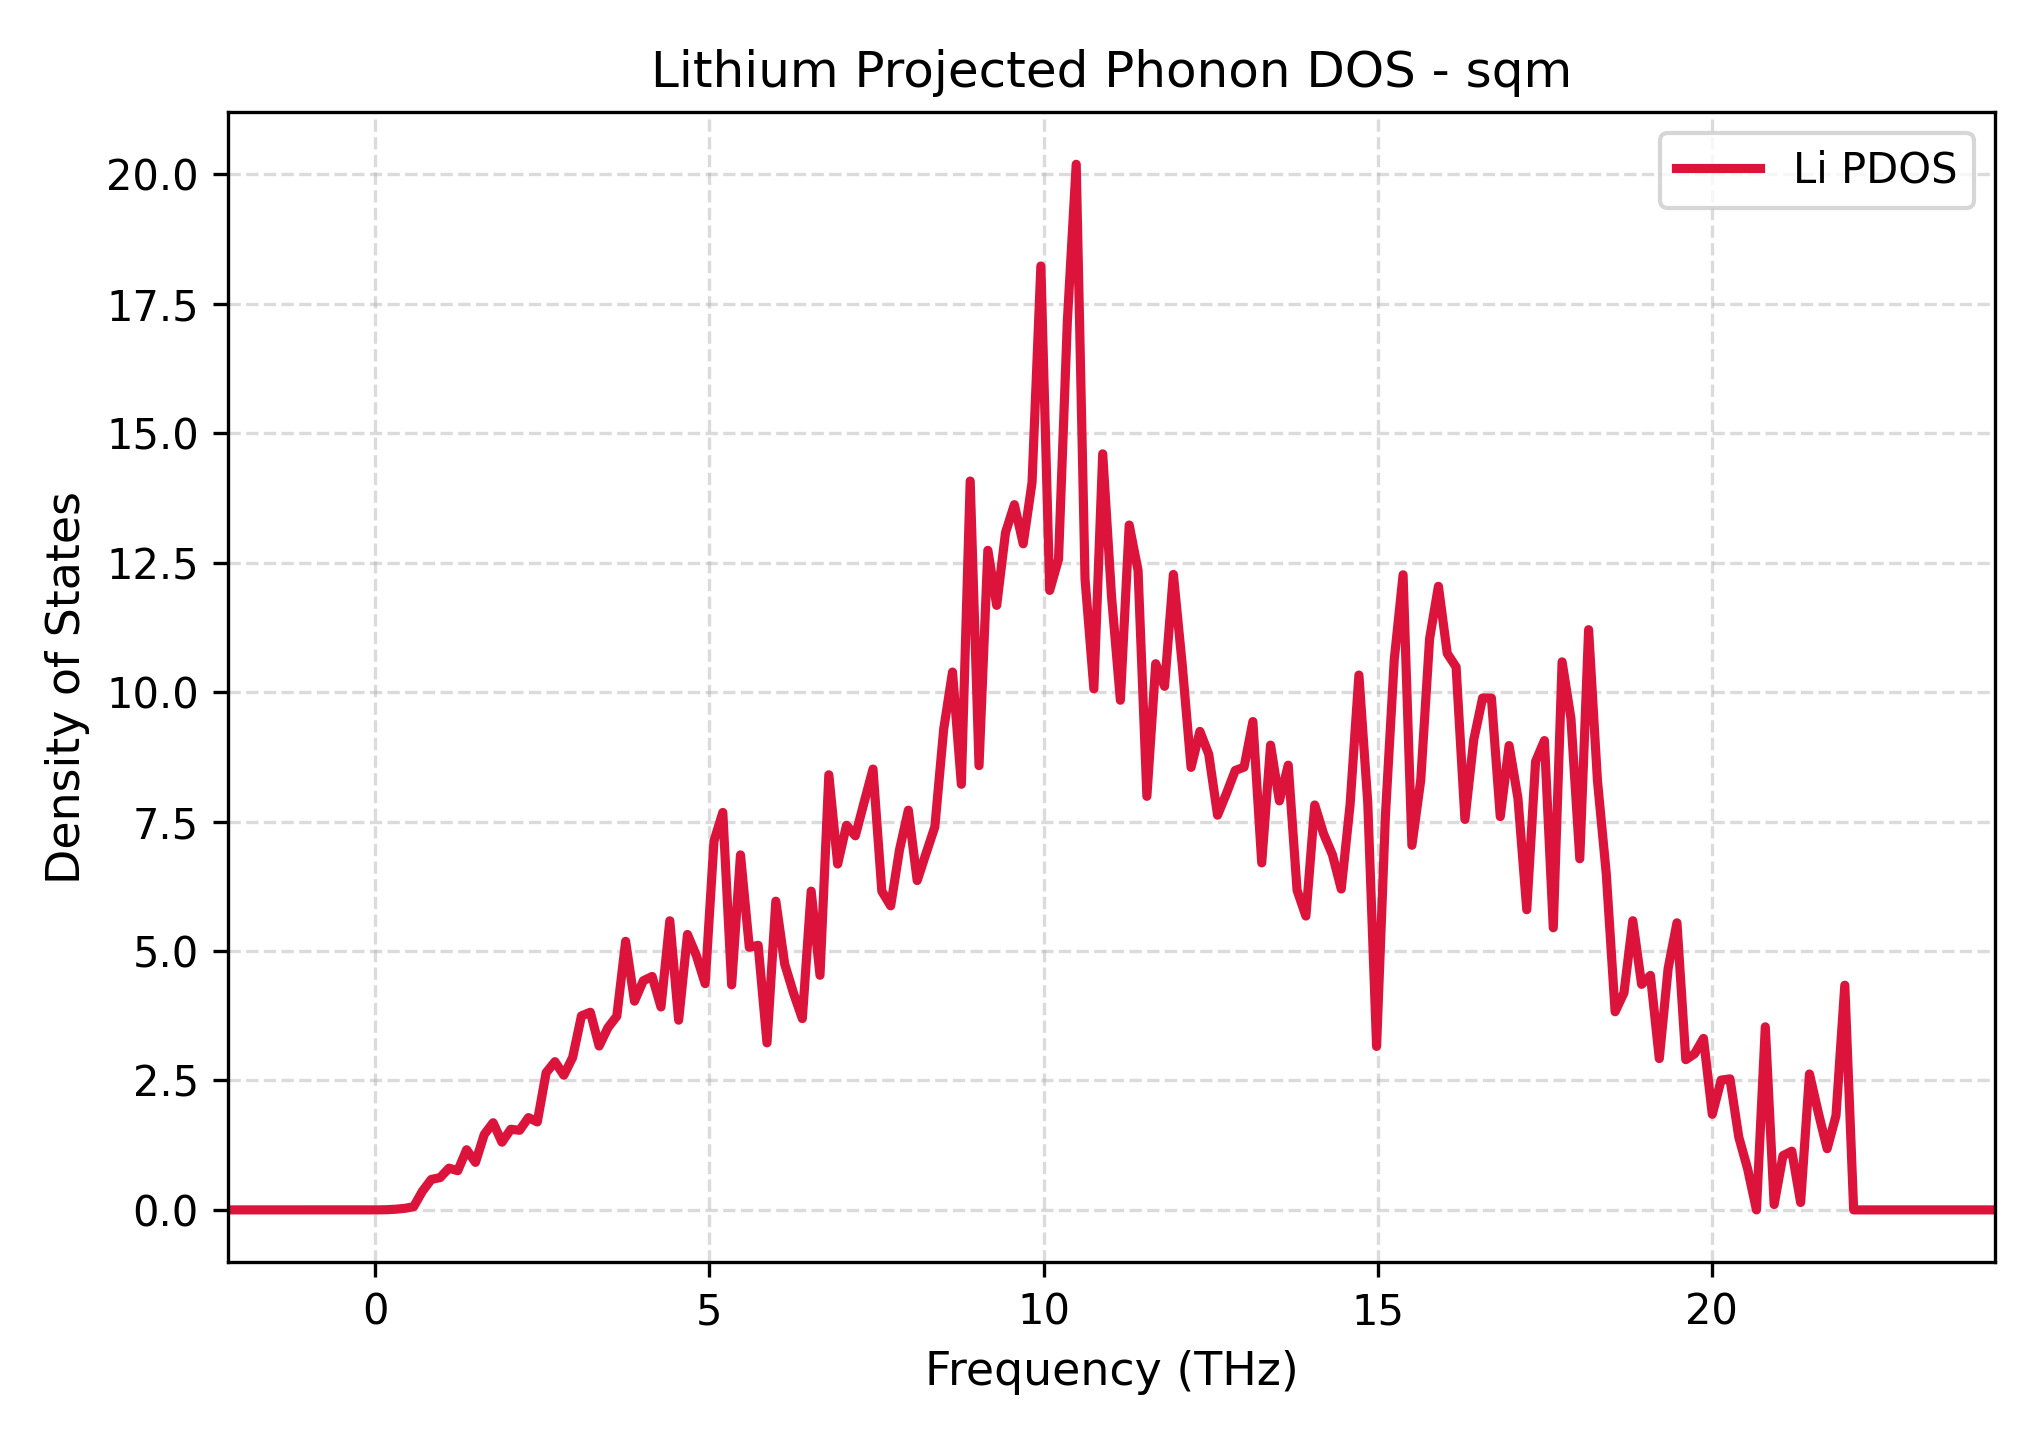

The table this chart was drawn from, first rows:
Frequency_THz, Lithium_PDOS
-2.203, 0.0
-2.071, 0.0
-1.939, 0.0
-1.807, 0.0
-1.674, 0.0
-1.542, 0.0
-1.41, 0.0
-1.278, 0.0
-1.146, 0.0
-1.013, 0.0
-0.8813, 0.0
-0.7491, 0.0
-0.6169, 0.0
-0.4847, 0.0
-0.3525, 0.0
-0.2203, 0.0
-0.08813, 0.0
0.04406, 0.0001369
0.1763, 0.004006
0.3085, 0.01324
0.4406, 0.02991
0.5728, 0.06158
0.705, 0.3614
0.8372, 0.5878
0.9694, 0.6235
1.102, 0.8058
1.234, 0.7568
1.366, 1.161
1.498, 0.9176
1.63, 1.457
1.763, 1.683
1.895, 1.307
2.027, 1.557
2.159, 1.537
2.291, 1.782
2.424, 1.698
2.556, 2.649
2.688, 2.862
2.82, 2.601
2.952, 2.944
3.085, 3.748
3.217, 3.817
3.349, 3.165
3.481, 3.52
3.613, 3.741
3.746, 5.187
3.878, 4.031
4.01, 4.426
4.142, 4.508
4.274, 3.918
4.406, 5.583
4.539, 3.664
4.671, 5.319
4.803, 4.914
4.935, 4.369
5.067, 7.124
5.2, 7.675
5.332, 4.346
5.464, 6.855
5.596, 5.071
... 141 more rows
